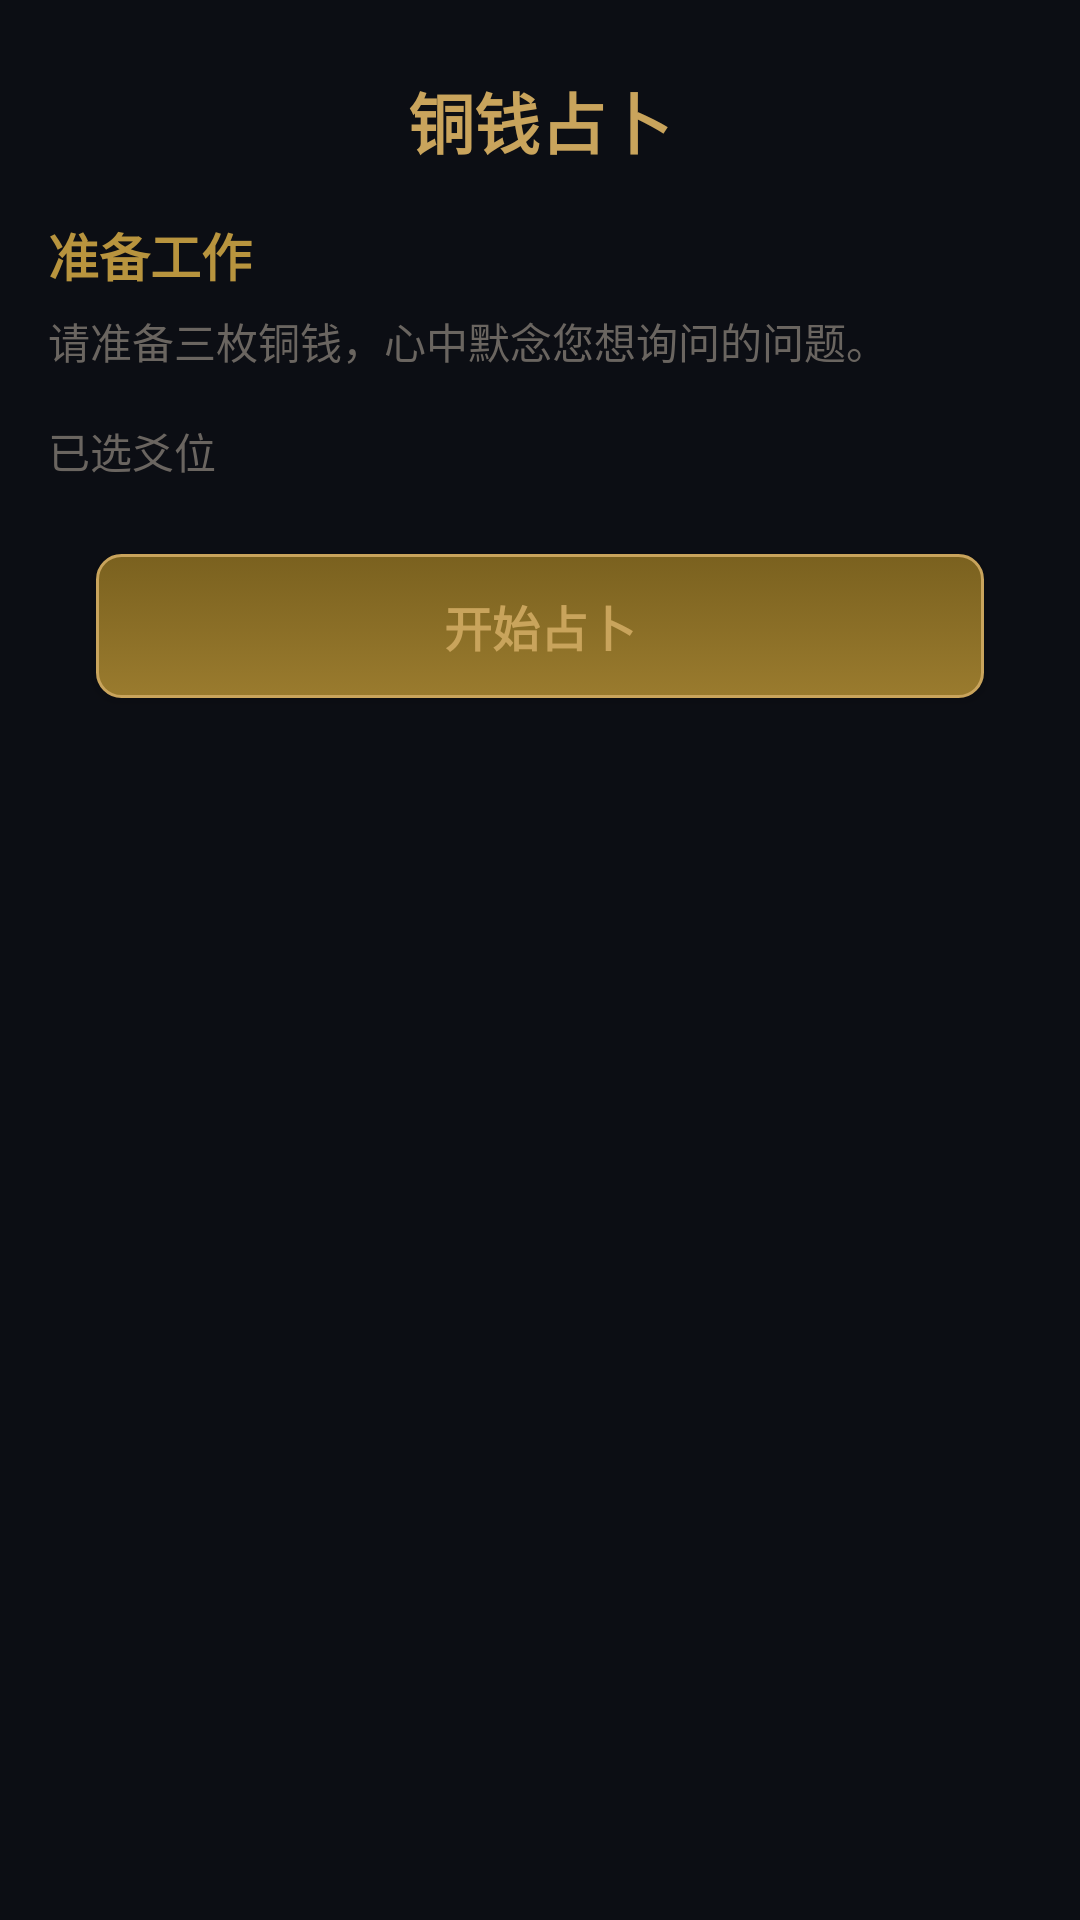

Android layout source for this screen:
<!-- AndroidManifest.xml: application theme Theme.App -->
<!-- res/layout/activity_coin_divination.xml -->
<?xml version="1.0" encoding="utf-8"?>
<ScrollView xmlns:android="http://schemas.android.com/apk/res/android"
    xmlns:app="http://schemas.android.com/apk/res-auto"
    android:layout_width="match_parent"
    android:layout_height="match_parent"
    android:background="@color/windowBackground"
    android:fillViewport="true">

    <LinearLayout
        android:layout_width="match_parent"
        android:layout_height="wrap_content"
        android:orientation="vertical">

        <TextView
            android:layout_width="match_parent"
            android:layout_height="wrap_content"
            android:text="铜钱占卜"
            android:textSize="22sp"
        android:textColor="@color/yangColor"
        android:textAlignment="center"
        android:paddingTop="24dp"
        android:paddingBottom="8dp"
        android:textStyle="bold"/>

        <LinearLayout
            android:id="@+id/guideCard"
            android:layout_width="match_parent"
            android:layout_height="wrap_content"
            android:orientation="vertical"
            android:paddingHorizontal="16dp"
            android:paddingTop="8dp">

            <TextView
                android:id="@+id/guideTitle"
                android:layout_width="wrap_content"
                android:layout_height="wrap_content"
                android:text="准备工作"
                android:textSize="17sp"
                android:textColor="@color/goldGradientStart"
                android:textStyle="bold"/>

            <TextView
                android:id="@+id/guideText"
                android:layout_width="wrap_content"
                android:layout_height="wrap_content"
                android:text="请准备三枚铜钱，心中默念您想询问的问题。"
                android:textSize="14sp"
                android:textColor="@color/textHint"
                android:layout_marginTop="6dp"/>
        </LinearLayout>

        <LinearLayout
            android:id="@+id/selectionContainer"
            android:layout_width="match_parent"
            android:layout_height="wrap_content"
            android:orientation="vertical"
            android:paddingHorizontal="16dp"
            android:paddingTop="16dp"
            android:visibility="gone">

            <TextView
                android:id="@+id/stepInfo"
                android:layout_width="wrap_content"
                android:layout_height="wrap_content"
                android:text="请选择投掷结果"
                android:textSize="15sp"
                android:textColor="@color/textSecondary"
                android:layout_marginBottom="10dp"/>

            <LinearLayout
                android:orientation="vertical"
                android:layout_width="match_parent"
                android:layout_height="wrap_content">

                <Button
                    android:id="@+id/btn3Yang"
                    android:layout_width="match_parent"
                    android:layout_height="44dp"
                    android:text="3阳 (○○○) - 老阳"
                    android:textSize="14sp"
                    android:textColor="@color/yangColor"
                    android:background="@drawable/btn_yang_bg"
                    android:layout_marginBottom="6dp"/>

                <Button
                    android:id="@+id/btn2Yang1Yin"
                    android:layout_width="match_parent"
                    android:layout_height="44dp"
                    android:text="2阳1阴 (○○●) - 少阳"
                    android:textSize="14sp"
                    android:textColor="@color/goldGradientStart"
                    android:background="@drawable/btn_dark_bg"
                    android:layout_marginBottom="6dp"/>

                <Button
                    android:id="@+id/btn1Yang2Yin"
                    android:layout_width="match_parent"
                    android:layout_height="44dp"
                    android:text="1阳2阴 (○●●) - 少阴"
                    android:textSize="14sp"
                    android:textColor="@color/yinColor"
                    android:background="@drawable/btn_dark_bg"
                    android:layout_marginBottom="6dp"/>

                <Button
                    android:id="@+id/btn3Yin"
                    android:layout_width="match_parent"
                    android:layout_height="44dp"
                    android:text="3阴 (●●●) - 老阴"
                    android:textSize="14sp"
                    android:textColor="@color/yinColor"
                    android:background="@drawable/btn_yin_bg"/>
            </LinearLayout>
        </LinearLayout>

        <LinearLayout
            android:id="@+id/linesContainer"
            android:layout_width="match_parent"
            android:layout_height="wrap_content"
            android:orientation="vertical"
            android:paddingTop="16dp"
            android:paddingHorizontal="16dp">

            <TextView
                android:layout_width="wrap_content"
                android:layout_height="wrap_content"
                android:text="已选爻位"
                android:textSize="14sp"
                android:textColor="@color/textHint"
                android:layout_marginBottom="8dp"/>

            <LinearLayout
                android:id="@+id/linesList"
                android:layout_width="match_parent"
                android:layout_height="wrap_content"
                android:orientation="vertical"/>
        </LinearLayout>

        <LinearLayout
            android:id="@+id/hexagramContainer"
            android:layout_width="match_parent"
            android:layout_height="wrap_content"
            android:orientation="vertical"
            android:gravity="center"
            android:paddingTop="20dp"
            android:visibility="gone"
            android:paddingBottom="12dp">

            <LinearLayout
                android:id="@+id/hexagramClickArea"
                android:layout_width="wrap_content"
                android:layout_height="wrap_content"
                android:orientation="vertical"
                android:gravity="center"
                android:background="@drawable/clickable_bg"
                android:padding="16dp">

                <top.nones.app.HexagramView
                    android:id="@+id/resultHexagram"
                    android:layout_width="150dp"
                    android:layout_height="wrap_content"
                    android:layout_marginBottom="8dp"/>

                <TextView
                    android:id="@+id/resultName"
                    android:layout_width="wrap_content"
                    android:layout_height="wrap_content"
                    android:textSize="34sp"
                    android:textColor="@color/yangColor"
                    android:textStyle="bold"/>

                <TextView
                    android:id="@+id/resultPinyin"
                    android:layout_width="wrap_content"
                    android:layout_height="wrap_content"
                    android:textSize="14sp"
                    android:textColor="@color/yinColor"
                    android:layout_marginTop="2dp"/>

                <TextView
                    android:id="@+id/resultGuaType"
                    android:layout_width="wrap_content"
                    android:layout_height="wrap_content"
                    android:textSize="13sp"
                    android:textColor="@color/textHint"
                    android:layout_marginTop="6dp"/>

                <TextView
                    android:id="@+id/resultGuaNumber"
                    android:layout_width="wrap_content"
                    android:layout_height="wrap_content"
                    android:textSize="12sp"
                    android:textColor="@color/textHint"
                    android:layout_marginTop="2dp"/>

                <TextView
                    android:layout_width="wrap_content"
                    android:layout_height="wrap_content"
                    android:text="点击查看详解 ▸"
                    android:textSize="12sp"
                    android:textColor="@color/goldGradientStart"
                    android:layout_marginTop="10dp"/>
            </LinearLayout>
        </LinearLayout>

        <Button
            android:id="@+id/btnStart"
            android:layout_width="match_parent"
            android:layout_height="48dp"
            android:text="开始占卜"
            android:textSize="16sp"
            android:textColor="@color/yangColor"
            android:background="@drawable/btn_gold_bg"
            android:layout_marginTop="16dp"
            android:layout_marginBottom="24dp"
            android:layout_marginHorizontal="32dp"
            android:textStyle="bold"/>

        <Button
            android:id="@+id/btnRestart"
            android:layout_width="match_parent"
            android:layout_height="48dp"
            android:text="重新占卜"
            android:textSize="16sp"
            android:textColor="@color/textHint"
            android:background="@drawable/btn_dark_bg"
            android:layout_marginBottom="24dp"
            android:layout_marginHorizontal="32dp"
            android:visibility="gone"/>
    </LinearLayout>
</ScrollView>
<!-- resources referenced by this layout -->
<resources>
  <color name="goldGradientStart">#B8943E</color>
  <color name="textHint">#6A6560</color>
  <color name="textSecondary">#9B9689</color>
  <color name="windowBackground">#0C0E14</color>
  <color name="yangColor">#C9A45C</color>
  <color name="yinColor">#5B6A8A</color>
  <!-- drawable btn_yang_bg (drawable) -->
  <?xml version="1.0" encoding="utf-8"?>
  <selector xmlns:android="http://schemas.android.com/apk/res/android">
      <item android:state_pressed="true">
          <shape>
              <gradient android:startColor="#8A6D2B" android:endColor="#6B541D" android:angle="90"/>
              <stroke android:width="1dp" android:color="#C9A45C"/>
              <corners android:radius="8dp"/>
          </shape>
      </item>
      <item>
          <shape>
              <gradient android:startColor="#6B541D" android:endColor="#4A3A12" android:angle="90"/>
              <stroke android:width="1dp" android:color="#9A7B2E"/>
              <corners android:radius="8dp"/>
          </shape>
      </item>
  </selector>
  <!-- drawable btn_yin_bg (drawable) -->
  <?xml version="1.0" encoding="utf-8"?>
  <selector xmlns:android="http://schemas.android.com/apk/res/android">
      <item android:state_pressed="true">
          <shape>
              <gradient android:startColor="#3D4B66" android:endColor="#2A354F" android:angle="90"/>
              <stroke android:width="1dp" android:color="#6B7DA0"/>
              <corners android:radius="8dp"/>
          </shape>
      </item>
      <item>
          <shape>
              <gradient android:startColor="#243045" android:endColor="#182033" android:angle="90"/>
              <stroke android:width="1dp" android:color="#4A5B7A"/>
              <corners android:radius="8dp"/>
          </shape>
      </item>
  </selector>
  <!-- drawable clickable_bg (drawable) -->
  <?xml version="1.0" encoding="utf-8"?>
  <selector xmlns:android="http://schemas.android.com/apk/res/android">
      <item android:state_pressed="true">
          <shape android:shape="rectangle">
              <solid android:color="#2A2D38"/>
              <stroke android:color="#3D4150" android:width="2dp"/>
              <corners android:radius="12dp"/>
          </shape>
      </item>
      <item>
          <shape android:shape="rectangle">
              <solid android:color="#181B24"/>
              <stroke android:color="#2D3345" android:width="2dp"/>
              <corners android:radius="12dp"/>
          </shape>
      </item>
  </selector>
  <style name="Theme.App" parent="Theme.MaterialComponents.DayNight.DarkActionBar">
          <item name="colorPrimary">@color/colorPrimary</item>
          <item name="colorPrimaryVariant">@color/colorPrimaryDark</item>
          <item name="colorOnPrimary">@color/textOnPrimary</item>
          <item name="colorSecondary">@color/colorAccent</item>
          <item name="colorSecondaryVariant">@color/colorAccentLight</item>
          <item name="colorOnSecondary">@color/textOnAccent</item>
          <item name="android:statusBarColor">@color/colorPrimaryDark</item>
          <item name="android:windowBackground">@color/windowBackground</item>
          
      </style>
  <color name="colorPrimary">#1C2230</color>
  <color name="colorPrimaryDark">#111520</color>
  <color name="textOnPrimary">#E8E4D9</color>
  <color name="colorAccent">#C9A45C</color>
  <color name="colorAccentLight">#D4B87A</color>
  <color name="textOnAccent">#1C1C1A</color>
</resources>
